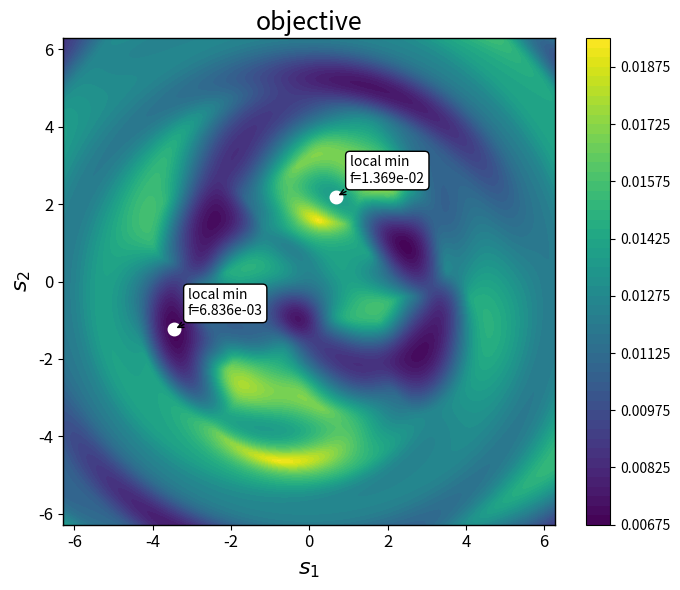

The matplotlib source for this figure:
import numpy as np
import matplotlib.pyplot as plt
from scipy.linalg import expm

# -----------------------------
# Setup
# -----------------------------
seed = 0
rng = np.random.default_rng(seed)

l = r = b = c = 4
rank = 12
n = l * r

B = rng.standard_normal((l * r, b * c))
B = B / np.linalg.norm(B, ord="fro")

# -----------------------------
# Objective
# -----------------------------
def obj(Q, B, l, r, b, c, rank):
    Y_unfold = Q @ B
    Y = Y_unfold.reshape((l, r, b, c), order="F")
    Yp = np.transpose(Y, (0, 2, 1, 3))
    M = Yp.reshape((l * b, r * c), order="F")
    s = np.linalg.svd(M, compute_uv=False)
    if rank >= s.size:
        return 0.0
    return float(np.sum(s[rank:] ** 2))

# -----------------------------
# Grid scan
# -----------------------------
N = 250
theta = np.linspace(-2 * np.pi, 2 * np.pi, N)
Z = np.zeros((N, N))

k = 1
v = np.zeros(n - k)
idx1, idx2 = 4, 5  # MATLAB v(5), v(6)

for i, s1 in enumerate(theta):
    for j, s2 in enumerate(theta):
        v[:] = 0.0
        v[idx1] = s1
        v[idx2] = s2
        S = np.diag(v, -k) + np.diag(-v, k)
        Q = expm(S)
        Z[i, j] = obj(Q, B, l, r, b, c, rank)

# -----------------------------
# Local minima detection
# -----------------------------
def local_minima_8nbr(Z):
    mins = []
    for i in range(1, Z.shape[0] - 1):
        for j in range(1, Z.shape[1] - 1):
            z = Z[i, j]
            nbrs = Z[i-1:i+2, j-1:j+2].copy()
            nbrs[1, 1] = np.inf
            if np.all(z < nbrs):
                mins.append((i, j))
    return mins

mins = local_minima_8nbr(Z)

if len(mins) == 0:
    raise RuntimeError("No strict local minima found. Try increasing N.")

mins_sorted = sorted(mins, key=lambda ij: Z[ij])
min_small = mins_sorted[0]
min_large = mins_sorted[-1]

picked = [("local min", min_small),
          ("local min", min_large)]

# -----------------------------
# Plot
# -----------------------------
plt.figure(figsize=(7, 6), facecolor="white")

cf = plt.contourf(theta, theta, Z, levels=60)
plt.colorbar(cf)

plt.xlabel(r"$s_1$", fontsize=16)
plt.ylabel(r"$s_2$", fontsize=16)
plt.title("objective", fontsize=18)

ax = plt.gca()
ax.tick_params(labelsize=12)
for spine in ax.spines.values():
    spine.set_linewidth(1)

# Mark and annotate extrema among local minima
for label, (i, j) in picked:
    s1, s2 = theta[i], theta[j]
    f = Z[i, j]

    # contourf convention: x=theta[j], y=theta[i]
    x_plot, y_plot = theta[j], theta[i]

    plt.plot(x_plot, y_plot, 'wo', markersize=8, markeredgewidth=2)

    plt.annotate(
        f"{label}\n"
        f"f={f:.3e}",
        xy=(x_plot, y_plot),
        xytext=(10, 10),
        textcoords="offset points",
        fontsize=10,
        bbox=dict(boxstyle="round,pad=0.3", fc="white", ec="black"),
        arrowprops=dict(arrowstyle="->")
    )

plt.tight_layout()
plt.savefig('cost_landscape.eps')
plt.show()

# Print values
print(f"Found {len(mins)} strict local minima.")
for label, (i, j) in picked:
    s1, s2 = theta[i], theta[j]
    f = Z[i, j]
    print(f"{label}: (s1,s2)=({s1:.6f}, {s2:.6f}), f={f:.12e}")